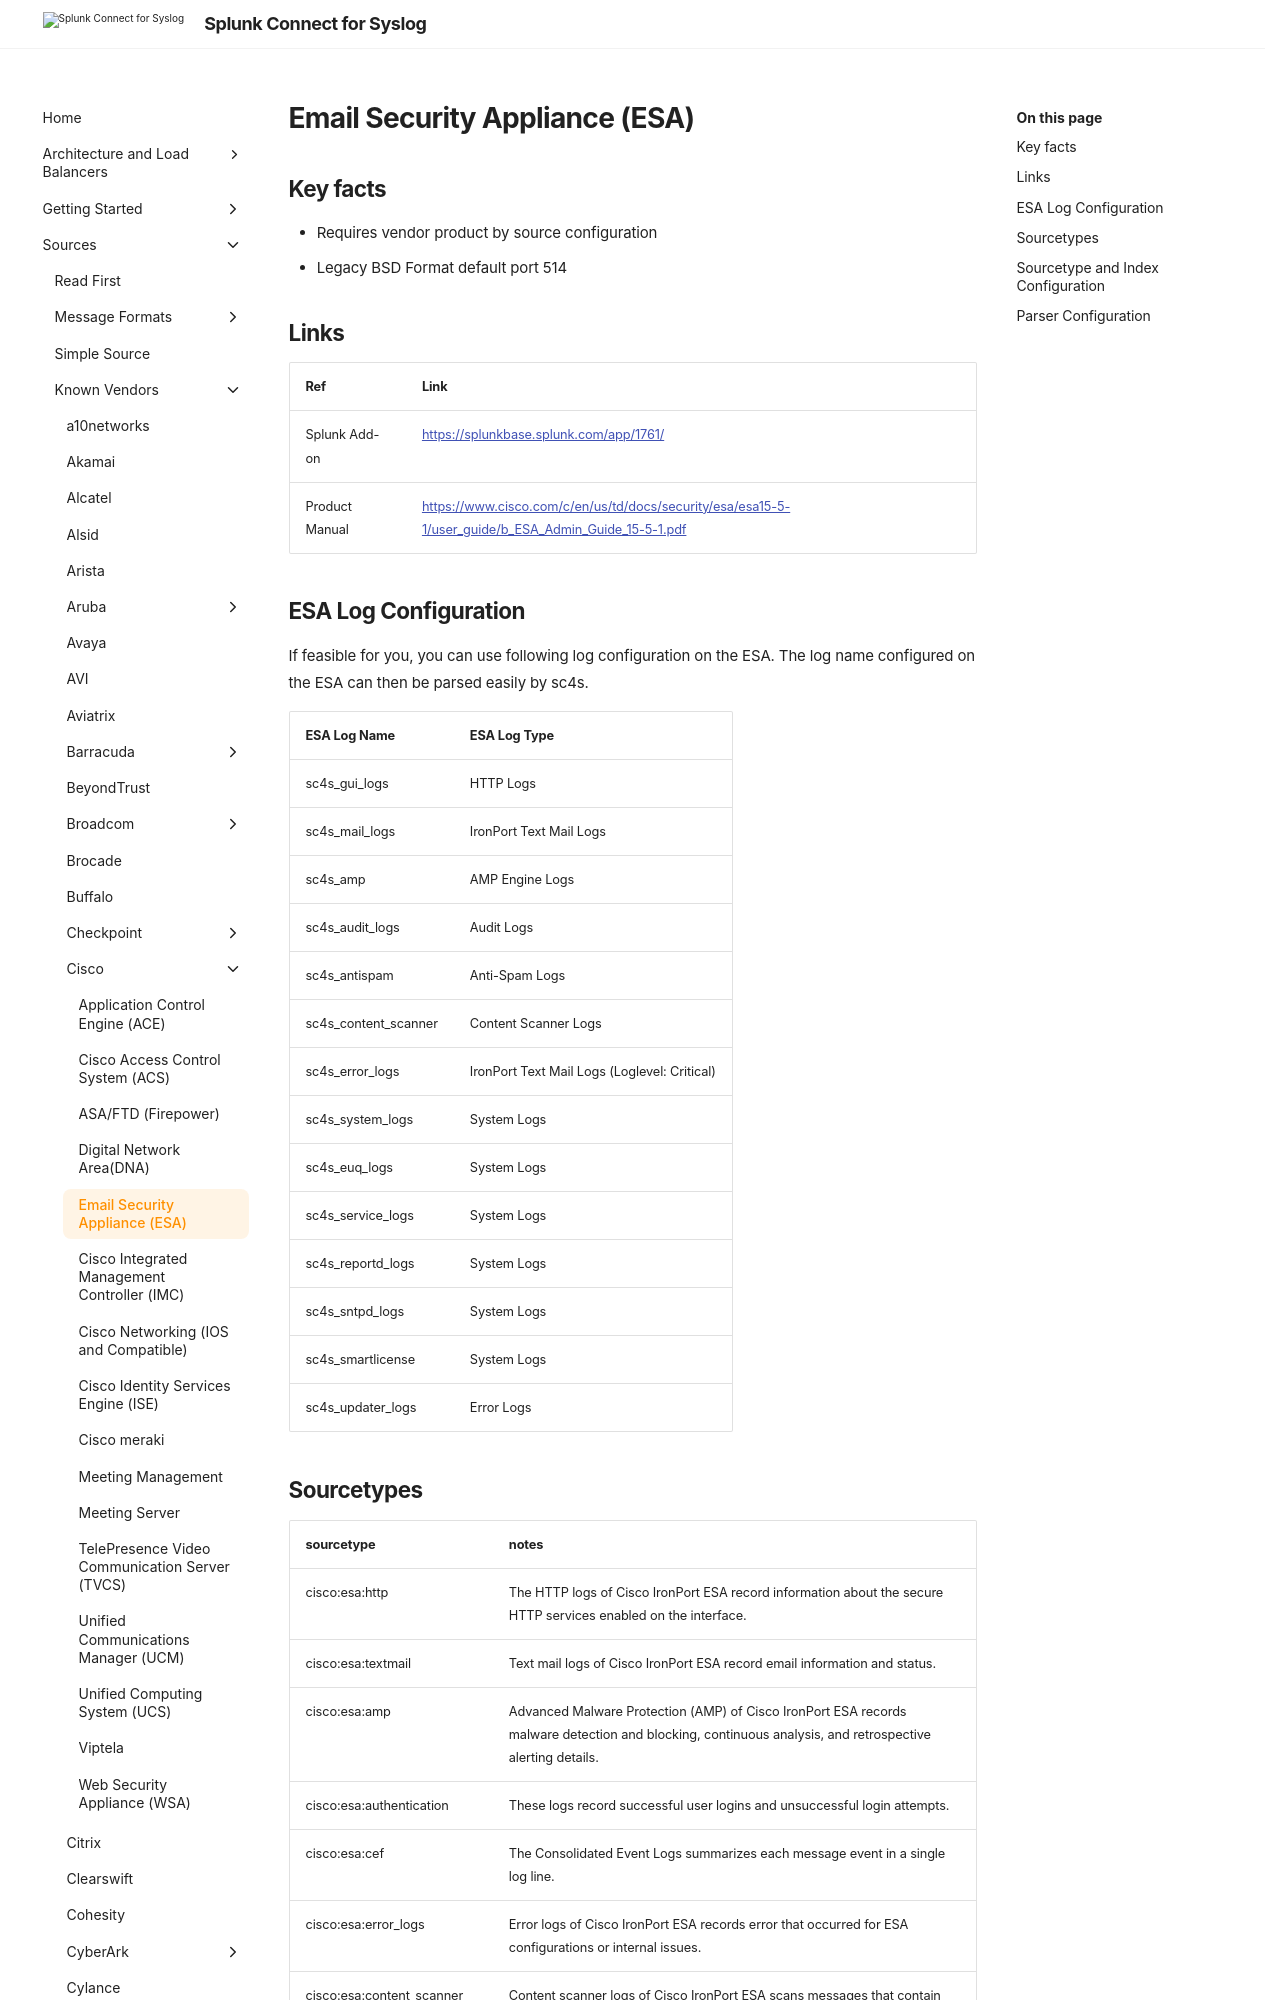

repository: splunk/splunk-connect-for-syslog · page: main/sources/vendor/Cisco/cisco_esa/index.html · generator: mkdocs

# Email Security Appliance (ESA)

## Key facts

* Requires vendor product by source configuration
* Legacy BSD Format default port 514

## Links

| Ref            | Link                                                                                                    |
|----------------|---------------------------------------------------------------------------------------------------------|
| Splunk Add-on  | <https://splunkbase.splunk.com/app/1761/>                                                                |
| Product Manual | <https://www.cisco.com/c/en/us/td/docs/security/esa/esa15-5-1/user_guide/b_ESA_Admin_Guide_15-5-1.pdf> |
